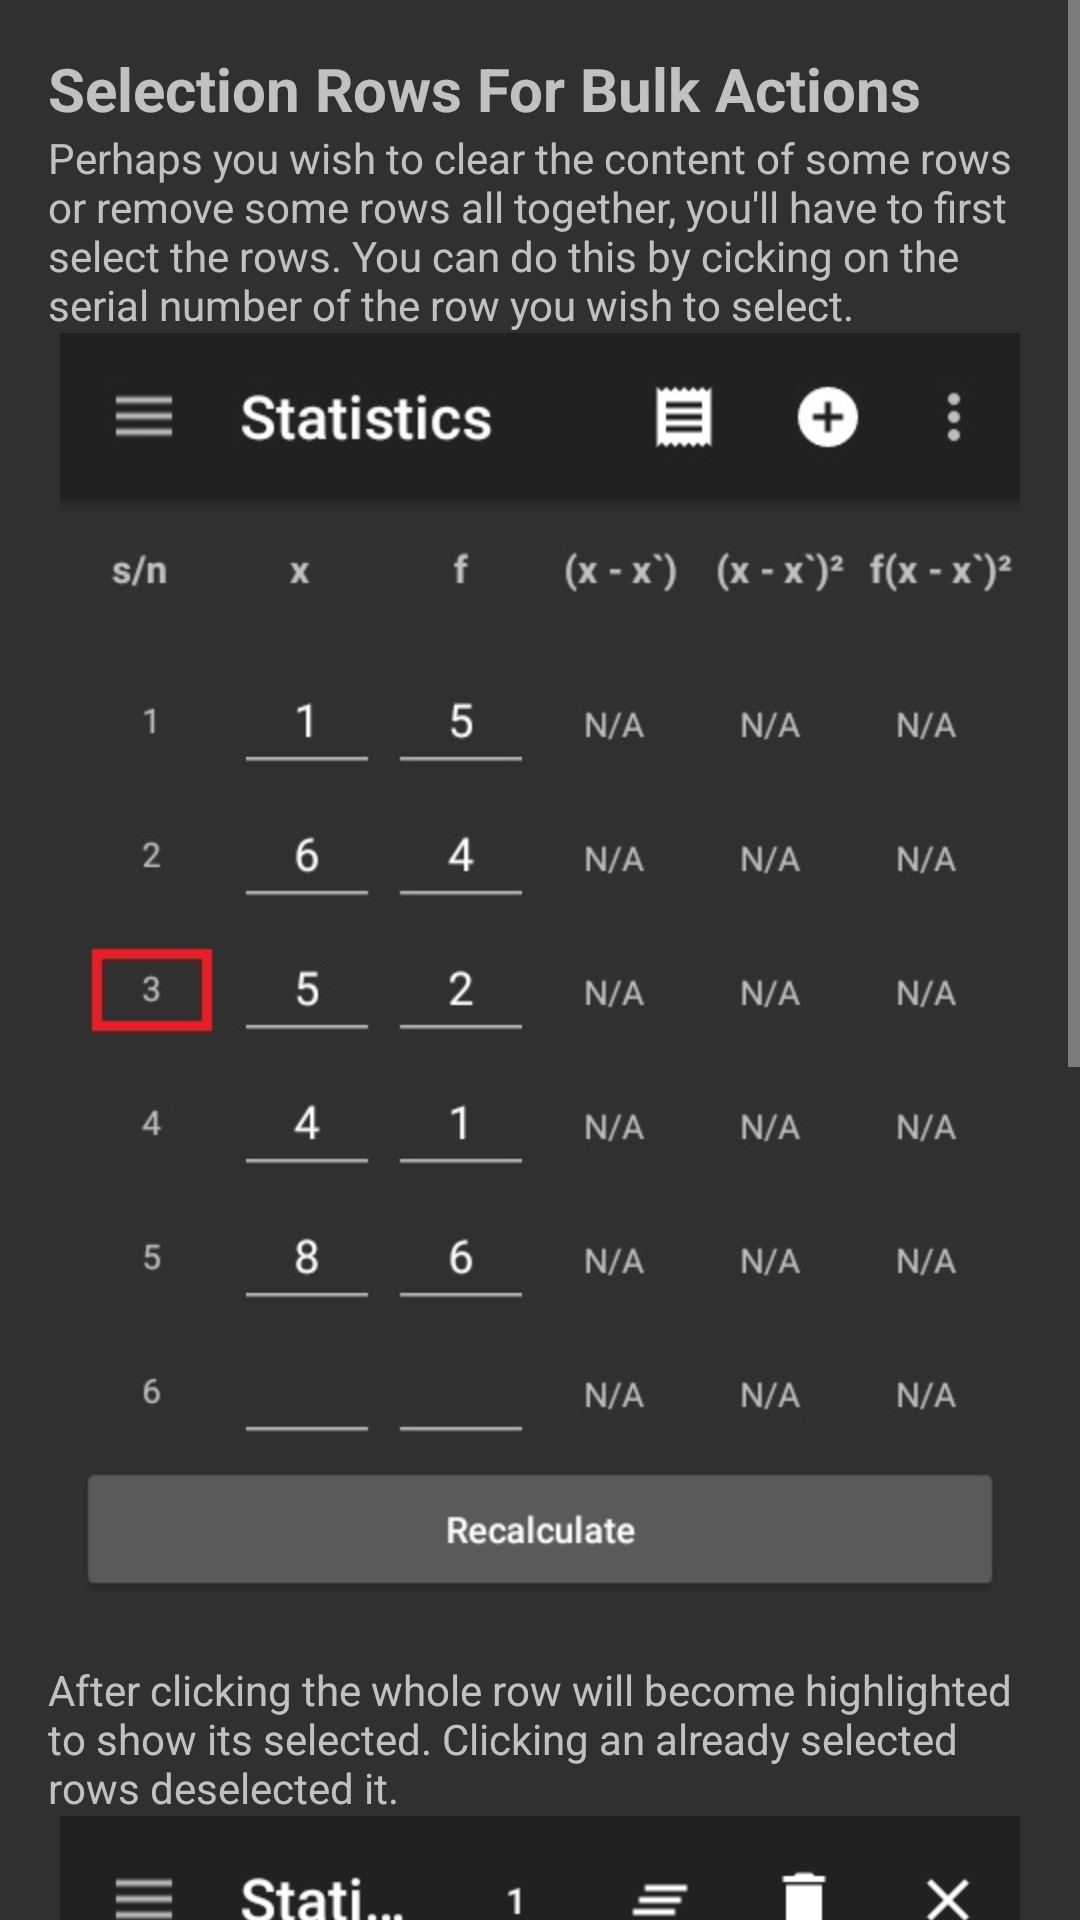

Write the Android layout XML for this screen, with the resource values it uses.
<!-- AndroidManifest.xml: application theme AppTheme.Dark -->
<!-- res/layout/stat_selecting_rows_help.xml -->
<?xml version="1.0" encoding="utf-8"?>
<ScrollView xmlns:android="http://schemas.android.com/apk/res/android"
    xmlns:app="http://schemas.android.com/apk/res-auto"
    android:orientation="vertical"
    android:layout_width="match_parent"
    android:layout_height="match_parent">

    <LinearLayout
        android:layout_width="match_parent"
        android:layout_height="match_parent"
        android:orientation="vertical"
        android:paddingLeft="@dimen/activity_horizontal_margin"
        android:paddingTop="@dimen/activity_horizontal_margin"
        android:paddingRight="@dimen/activity_horizontal_margin"
        android:paddingBottom="@dimen/activity_horizontal_margin">

        <TextView
            android:layout_width="match_parent"
            android:layout_height="wrap_content"
            android:textStyle="bold"
            android:textSize="@dimen/txt_size_18"
            android:text="Selection Rows For Bulk Actions"/>

        <TextView
            android:layout_width="match_parent"
            android:layout_height="wrap_content"
            android:text="Perhaps you wish to clear the content of some rows or remove some rows all together, you'll have to first select the rows. You can do this by cicking on the serial number of the row you wish to select."/>

        <ImageView
            android:layout_width="match_parent"
            android:layout_height="wrap_content"
            android:src="@mipmap/stat_rows"/>

        <TextView
            android:layout_width="match_parent"
            android:layout_height="wrap_content"
            android:text="After clicking the whole row will become highlighted to show its selected. Clicking an already selected rows deselected it."/>

        <ImageView
            android:layout_width="match_parent"
            android:layout_height="wrap_content"
            android:src="@mipmap/stat_row_selection"/>

        <TextView
            android:layout_width="match_parent"
            android:layout_height="wrap_content"
            android:text="When at least one row is selected, the menu items change to enable you carry out actions on the selected rows. These menu items show: the number of selected rows, buttons for clearing/deleting rows and button for deselecting all rows."/>

    </LinearLayout>
</ScrollView>
<!-- resources referenced by this layout -->
<resources>
  <dimen name="activity_horizontal_margin">16dp</dimen>
  <dimen name="txt_size_18">20sp</dimen>
  <!-- mipmap stat_row_selection: png bitmap (mipmap-hdpi, 18955 bytes) -->
  <!-- mipmap stat_rows: jpg bitmap (mipmap-hdpi, 34725 bytes) -->
  <style name="AppTheme.Dark" parent="Theme.AppCompat">
          <item name="windowActionBar">false</item>
          <item name="android:windowActionBar">false</item>
          <item name="windowNoTitle">true</item>
          <item name="android:windowNoTitle">true</item>
          <item tools:targetApi="23" name="android:drawableTint">@color/white</item>
  
          <item name="colorAccent">@color/colorAccent</item>
          <item name="android:textAllCaps">false</item>
          <item name="listBackgroundColor">@color/listBackgroundDark</item>
      </style>
  <color name="white">#FFF</color>
  <color name="colorAccent">#FF4081</color>
  <color name="listBackgroundDark">#363640</color>
</resources>
